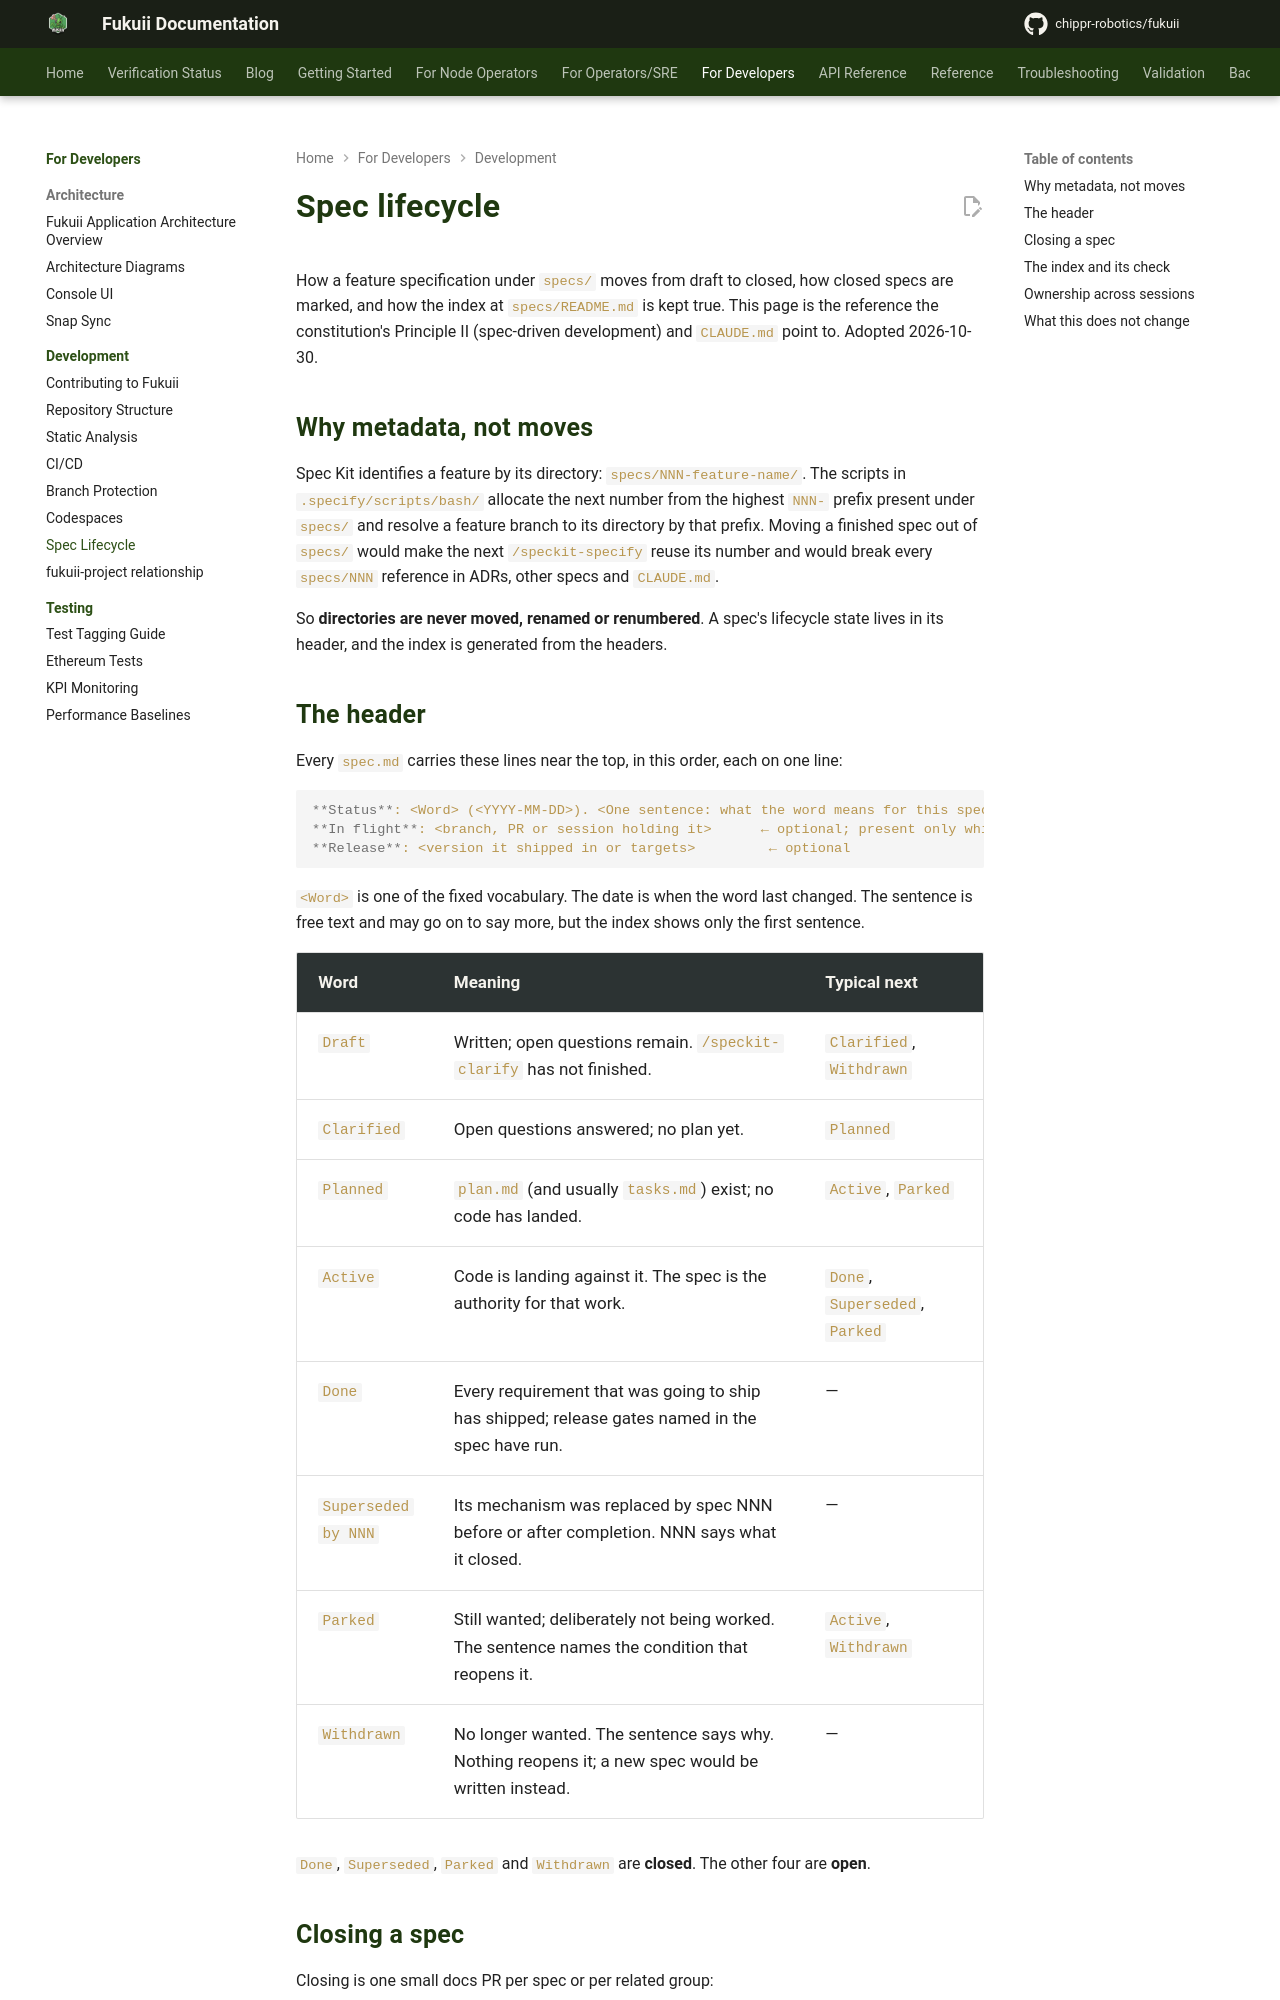

repository: chippr-robotics/fukuii · page: pr-preview/pr-2168/development/spec-lifecycle/index.html · generator: mkdocs

# Spec lifecycle

How a feature specification under `specs/` moves from draft to closed, how closed specs are marked, and how the
index at `specs/README.md` is kept true. This page is the reference the constitution's Principle II (spec-driven
development) and `CLAUDE.md` point to. Adopted 2026-10-30.

## Why metadata, not moves

Spec Kit identifies a feature by its directory: `specs/NNN-feature-name/`. The scripts in `.specify/scripts/bash/`
allocate the next number from the highest `NNN-` prefix present under `specs/` and resolve a feature branch to its
directory by that prefix. Moving a finished spec out of `specs/` would make the next `/speckit-specify` reuse its
number and would break every `specs/NNN` reference in ADRs, other specs and `CLAUDE.md`.

So **directories are never moved, renamed or renumbered**. A spec's lifecycle state lives in its header, and the
index is generated from the headers.

## The header

Every `spec.md` carries these lines near the top, in this order, each on one line:

```markdown
**Status**: <Word> (<YYYY-MM-DD>). <One sentence: what the word means for this spec right now.>
**In flight**: <branch, PR or session holding it>      ← optional; present only while someone works on it
**Release**: <version it shipped in or targets>         ← optional
```

`<Word>` is one of the fixed vocabulary. The date is when the word last changed. The sentence is free text and may
go on to say more, but the index shows only the first sentence.

| Word | Meaning | Typical next |
| --- | --- | --- |
| `Draft` | Written; open questions remain. `/speckit-clarify` has not finished. | `Clarified`, `Withdrawn` |
| `Clarified` | Open questions answered; no plan yet. | `Planned` |
| `Planned` | `plan.md` (and usually `tasks.md`) exist; no code has landed. | `Active`, `Parked` |
| `Active` | Code is landing against it. The spec is the authority for that work. | `Done`, `Superseded`, `Parked` |
| `Done` | Every requirement that was going to ship has shipped; release gates named in the spec have run. | — |
| `Superseded by NNN` | Its mechanism was replaced by spec NNN before or after completion. NNN says what it closed. | — |
| `Parked` | Still wanted; deliberately not being worked. The sentence names the condition that reopens it. | `Active`, `Withdrawn` |
| `Withdrawn` | No longer wanted. The sentence says why. Nothing reopens it; a new spec would be written instead. | — |

`Done`, `Superseded`, `Parked` and `Withdrawn` are **closed**. The other four are **open**.
